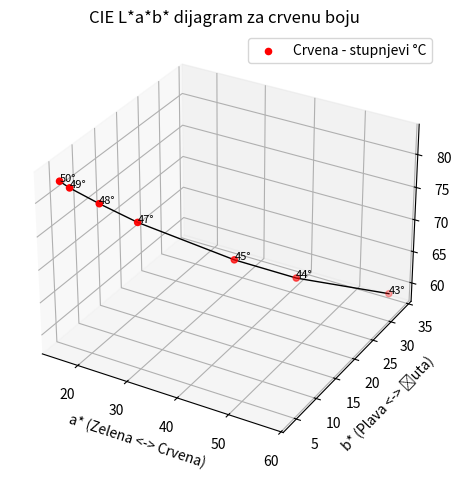

Python code for this plot:
import matplotlib.pyplot as plt
from mpl_toolkits.mplot3d import Axes3D

# Temperature points
temperatures = [43, 44, 45, 47, 48, 49, 50]

L = [58.798, 65.799, 70.298, 77.113, 79.868, 82.032, 82.805]
a = [57.366, 47.542, 40.068, 27.315, 21.803, 17.380, 15.700]
b = [33.578, 21.535, 15.422, 7.995, 5.753, 4.232, 3.936]


# Set up the 3D plot
fig = plt.figure()
ax = fig.add_subplot(111, projection='3d')

# Plot the points
ax.scatter(a, b, L, c='red', label='Crvena - stupnjevi °C')

# Draw a line connecting the points
ax.plot(a, b, L, color='black', linestyle='-', linewidth=1)

# Add temperature labels
for i in range(len(temperatures)):
    ax.text(a[i], b[i], L[i], f"{temperatures[i]}°", size=8)

# Labels and legend
ax.set_xlabel('a* (Zelena <-> Crvena)')
ax.set_ylabel('b* (Plava <-> Žuta)')
ax.set_zlabel('L* (Svijetlina)')
ax.set_title('CIE L*a*b* dijagram za crvenu boju')
ax.legend()

plt.tight_layout()
plt.show()
